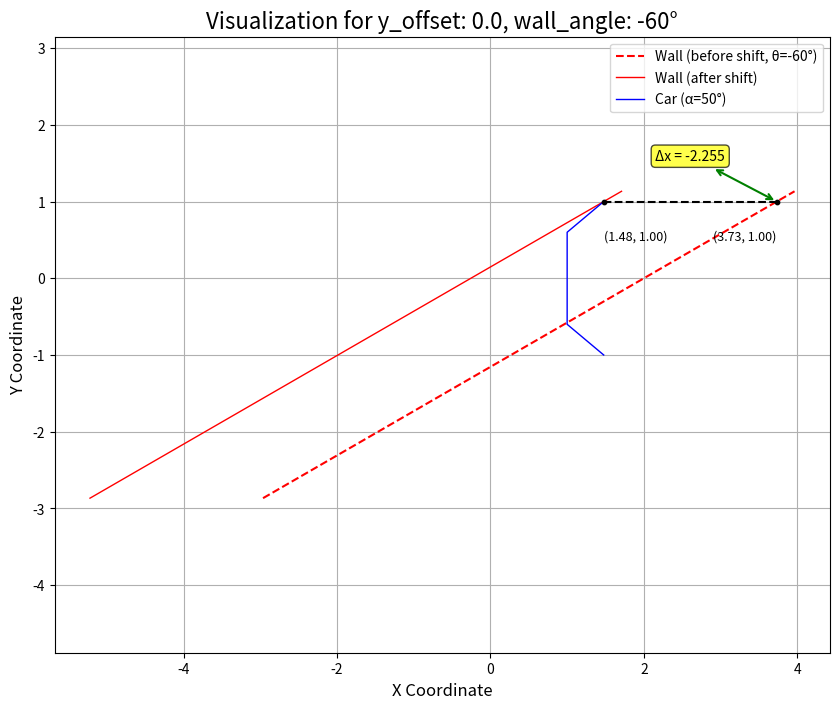

The matplotlib source for this figure: (Note: this script raises an exception after producing the figure.)
# %%
import math
import matplotlib.pyplot as plt
import numpy as np
from typing import Tuple, Dict, Any

# ----------------------------------------------------------------------------
# 核心计算函数
# ----------------------------------------------------------------------------
def calculate_x_offset(
    wall_center: Tuple[float, float],
    wall_L: float,
    wall_W: float,
    wall_theta_deg: float,
    car_center: Tuple[float, float],
    car_l: float,
    car_l1: float,
    car_alpha_deg: float,
) -> Tuple[float, Tuple[float, float]]:
    """
    计算旋转的墙的右侧边与车辆前端之间的最小水平距离 (Δx)。

    Returns:
        Tuple[float, Tuple[float, float]]: 
        - 最小水平距离 (x_offset).
        - 达到最小距离时的坐标点 (x_wall, y_at_min).
    """
    # --- 输入参数数值，尤其是坐标值，是否存在无穷 ---
    if any(math.isinf(x) for x in [wall_L, wall_W, wall_theta_deg, car_l, car_l1, car_alpha_deg]) or \
       any(math.isinf(coord) for coord in wall_center + car_center):
        print("**警告: 输入参数中存在无穷大值， x_offset返回inf**")
        return float('inf'), (float('nan'), float('nan'))

    # --- 步骤 1: 计算墙的右侧边旋转后的两个端点坐标 ---
    x1, y1 = wall_center
    theta_rad = math.radians(wall_theta_deg)
    cos_t = math.cos(theta_rad)
    sin_t = math.sin(theta_rad)

    p_top_right_local = (wall_W / 2, wall_L / 2)
    p_bottom_right_local = (wall_W / 2, -wall_L / 2)

    x_tr_rot = p_top_right_local[0] * cos_t - p_top_right_local[1] * sin_t
    y_tr_rot = p_top_right_local[0] * sin_t + p_top_right_local[1] * cos_t
    x_br_rot = p_bottom_right_local[0] * cos_t - p_bottom_right_local[1] * sin_t
    y_br_rot = p_bottom_right_local[0] * sin_t + p_bottom_right_local[1] * cos_t

    v_top_right = (x_tr_rot + x1, y_tr_rot + y1)
    v_bottom_right = (x_br_rot + x1, y_br_rot + y1)
    
    x_tr, y_tr = v_top_right
    x_br, y_br = v_bottom_right

    # --- 步骤 2: 定义车的左边界函数 x_car_left(y) ---
    x2, y2 = car_center
    x_front = x2 
    
    y_car_top_corner = y2 + car_l1 / 2
    y_car_bottom_corner = y2 - car_l1 / 2
    
    if car_alpha_deg >= 90 or car_alpha_deg <= 0:
        tan_alpha = float('inf')
    else:
        tan_alpha = math.tan(math.radians(car_alpha_deg))

    def get_x_car_left(y: float) -> float:
        if y_car_bottom_corner <= y <= y_car_top_corner:
            return x_front
        elif y > y_car_top_corner:
            return x_front + (y - y_car_top_corner) * tan_alpha
        else:
            return x_front - (y - y_car_bottom_corner) * tan_alpha

    # --- 步骤 3: 确定Y轴投影的重叠区间 ---
    y_wall_min = min(y_tr, y_br)
    y_wall_max = max(y_tr, y_br)
    y_car_min = y2 - car_l / 2
    y_car_max = y2 + car_l / 2
    
    y_overlap_start = max(y_wall_min, y_car_min)
    y_overlap_end = min(y_wall_max, y_car_max)

    if y_overlap_start >= y_overlap_end:
        print(f"**警告: Y轴重叠区间无效: {y_overlap_start} >= {y_overlap_end}**")
        print("**x_offset置为无穷大，返回无效坐标")
        return float('inf'), (float('nan'), float('nan'))

    # --- 步骤 4: 找出所有“关键Y坐标点” ---
    critical_y_coords = {y_overlap_start, y_overlap_end}
    if y_overlap_start < y_car_top_corner < y_overlap_end:
        critical_y_coords.add(y_car_top_corner)
    if y_overlap_start < y_car_bottom_corner < y_overlap_end:
        critical_y_coords.add(y_car_bottom_corner)

    # --- 步骤 5: 计算并比较，找到最终的 Δx ---
    min_gap = float('inf')
    min_gap_point_y = float('nan')

    for y_c in critical_y_coords:
        x_car = get_x_car_left(y_c)
        
        if abs(y_tr - y_br) < 1e-9:
            x_wall = max(x_tr, x_br)
        else:
            x_wall = x_br + (x_tr - x_br) * (y_c - y_br) / (y_tr - y_br)
            
        current_gap = x_car - x_wall
        
        if current_gap < min_gap:
            min_gap = current_gap
            min_gap_point_y = y_c
            
    # 计算最小间隙点在墙上的坐标
    if abs(y_tr - y_br) < 1e-9:
        x_wall_at_min = max(x_tr, x_br)
    else:
        x_wall_at_min = x_br + (x_tr - x_br) * (min_gap_point_y - y_br) / (y_tr - y_br)
    
    min_gap_point_on_wall = (x_wall_at_min, min_gap_point_y)

    x_offset = min_gap

    return x_offset, min_gap_point_on_wall

def calculate_y_offset(
    wall_L: float,
    wall_W: float,
    wall_theta_deg: float,
    car_l: float,
    overlap_y: float,
) -> float:
  wall_theta_rad = math.radians(wall_theta_deg)
  if 1 - abs(overlap_y) <= 0.01:
    return 0.0  # 基本全宽正碰时不需要偏移（前提是：车辆与墙的重叠区域足够大：wall_W/2*np.sin(wall_theta_rad) + wall_L/2*np.cos(wall_theta_rad) - car_l/2 > 0恒成立）
  elif abs(overlap_y) < 0.01:
    print(f"**警告: y方向重叠率接近0: {overlap_y}, 返回无穷大**") 
    return np.inf  # y方向重叠率接近0时，返回无穷大，表示无法计算偏移
  elif overlap_y > 0:
    y_offset = -(wall_W/2*np.sin(wall_theta_rad) + wall_L/2*np.cos(wall_theta_rad) - car_l/2) - (1 - overlap_y) * car_l
  elif overlap_y < 0:
    y_offset = (-wall_W/2*np.sin(wall_theta_rad) + wall_L/2*np.cos(wall_theta_rad) - car_l/2) + (1 + overlap_y) * car_l


  return y_offset

# ----------------------------------------------------------------------------
# 可视化函数用以验证
# ----------------------------------------------------------------------------
def run_and_visualize_case(case_name: str, params: Dict[str, Any], save_path: str = None) -> None:
    """运行单个测试用例并生成可视化图表"""
    
    # 解包参数
    wall_params = params["wall"]
    car_params = params["car"]

    # 计算 x_offset
    x_offset, min_gap_point_on_wall = calculate_x_offset(
        wall_center=wall_params["center"],
        wall_L=wall_params["L"],
        wall_W=wall_params["W"],
        wall_theta_deg=wall_params["theta_deg"],
        car_center=car_params["center"],
        car_l=car_params["l"],
        car_l1=car_params["l1"],
        car_alpha_deg=car_params["alpha_deg"],
    )

    print(f"--- Case: {case_name} ---")
    if math.isinf(x_offset):
        print("**警告: x_offset为inf, 无法画图")
        return
    print(f"Calculated x_offset = {x_offset:.4f}")
    print(f"Min gap occurs at y = {min_gap_point_on_wall[1]:.4f}")
    
    # --- 准备绘图数据 ---
    
    # 1. 墙的右侧边 (平移前)
    x1, y1 = wall_params["center"]
    theta_rad = math.radians(wall_params["theta_deg"])
    cos_t, sin_t = math.cos(theta_rad), math.sin(theta_rad)
    
    p_tr_local = (wall_params["W"] / 2, wall_params["L"] / 2)
    p_br_local = (wall_params["W"] / 2, -wall_params["L"] / 2)
    
    x_tr_rot = p_tr_local[0] * cos_t - p_tr_local[1] * sin_t + x1
    y_tr_rot = p_tr_local[0] * sin_t + p_tr_local[1] * cos_t + y1
    x_br_rot = p_br_local[0] * cos_t - p_br_local[1] * sin_t + x1
    y_br_rot = p_br_local[0] * sin_t + p_br_local[1] * cos_t + y1
    
    wall_x_before = [x_br_rot, x_tr_rot]
    wall_y = [y_br_rot, y_tr_rot]
    
    # 2. 墙的右侧边 (平移后)
    wall_x_after = [x + x_offset for x in wall_x_before]

    # 3. 车的左边界
    x2, y2 = car_params["center"]
    l, l1 = car_params["l"], car_params["l1"]
    y_car_min, y_car_max = y2 - l / 2, y2 + l / 2
    y_car_top_corner = y2 + l1 / 2
    y_car_bottom_corner = y2 - l1 / 2
    
    y_car_points = sorted([y_car_min, y_car_bottom_corner, y_car_top_corner, y_car_max])
    x_car_points = [get_x_car_left(y, car_params) for y in y_car_points]

    # --- 开始绘图 ---
    plt.figure(figsize=(10, 8))
    #plt.style.use('seaborn-v0_8-whitegrid')
    
    # 绘制平移前的墙
    plt.plot(wall_x_before, wall_y, 'r--', label=f'Wall (before shift, θ={wall_params["theta_deg"]}°)')
    
    # 绘制平移后的墙
    plt.plot(wall_x_after, wall_y, 'r-', lw=1.0, label='Wall (after shift)')
    
    # 绘制车
    plt.plot(x_car_points, y_car_points, 'b-', lw=1.0, label=f'Car (α={car_params["alpha_deg"]}°)')
    
    # 标记最小距离点
    x_wall_at_min, y_at_min = min_gap_point_on_wall
    x_car_at_min = x_wall_at_min + x_offset
    
    plt.plot([x_wall_at_min, x_car_at_min], [y_at_min, y_at_min], 'k--')
    plt.scatter([x_wall_at_min, x_car_at_min], [y_at_min, y_at_min], c='black', zorder=5, s=10)  # 小点尺寸

    # 添加箭头和文本标注
    mid_x = (x_wall_at_min + x_car_at_min) / 2
    plt.annotate(
        f'Δx = {x_offset:.3f}',
        xy=(x_wall_at_min, y_at_min),
        xytext=(mid_x, y_at_min + 0.5),
        arrowprops=dict(arrowstyle='<->', color='green', lw=1.5),
        ha='center', va='bottom',
        bbox=dict(boxstyle="round,pad=0.3", fc="yellow", ec="k", lw=1, alpha=0.7)
    )
    
    # 标记坐标点
    plt.text(x_wall_at_min, y_at_min - 0.5, f'({x_wall_at_min:.2f}, {y_at_min:.2f})', ha='right', fontsize=9)
    plt.text(x_car_at_min, y_at_min - 0.5, f'({x_car_at_min:.2f}, {y_at_min:.2f})', ha='left', fontsize=9)

    # 设置图表属性
    plt.title(f'Visualization for y_offset: {wall_params["center"][1]}, wall_angle: {wall_params["theta_deg"]}°', fontsize=16)
    plt.xlabel('X Coordinate', fontsize=12)
    plt.ylabel('Y Coordinate', fontsize=12)
    plt.legend()
    plt.axis('equal') # 保持x,y轴比例一致，使角度看起来正确
    plt.grid(True)
    #plt.show()

    # 直接保存图到文件夹
    if save_path:
        plt.savefig(save_path)
    plt.close()

# 辅助函数，用于在绘图时调用
def get_x_car_left(y: float, car_params: Dict[str, Any]) -> float:
    x2, y2 = car_params["center"]
    x_front = x2
    l1 = car_params["l1"]
    alpha_deg = car_params["alpha_deg"]
    
    y_car_top_corner = y2 + l1 / 2
    y_car_bottom_corner = y2 - l1 / 2
    
    if alpha_deg >= 90 or alpha_deg <= 0:
        tan_alpha = float('inf')
    else:
        tan_alpha = math.tan(math.radians(alpha_deg))

    if y_car_bottom_corner <= y <= y_car_top_corner:
        return x_front
    elif y > y_car_top_corner:
        return x_front + (y - y_car_top_corner) * tan_alpha
    else:
        return x_front - (y - y_car_bottom_corner) * tan_alpha

# ----------------------------------------------------------------------------
# 主程序: 定义和运行测试用例
# ----------------------------------------------------------------------------
if __name__ == '__main__':
    # 定义通用车辆参数
    car_l_val = 2.0
    car_l2_val = 0.8
    car_l1_val = car_l_val - car_l2_val
    wall_L_val = 4 * car_l_val
    wall_W_val = car_l_val
    alpha_deg_val = 50

    # 改变overlap_y（-1到1）, wall_theta_deg（-60°到60°）的值来测试不同情况
    for overlap_y in ([-0.995, -0.99] + list(np.arange(-0.9, 1.0, 0.1)) + [0.99, 0.995]):
        for wall_theta_deg in [-60, -50, -40, -30, -20, -10, 0, 10, 20, 30, 40, 50, 60]:
            # 打印这俩个参数的值
            print(f"Testing with overlap_y = {overlap_y:.2f}, wall_theta_deg = {wall_theta_deg:.2f}°")
            y_offset = calculate_y_offset(
                wall_L=wall_L_val,
                wall_W=wall_W_val,
                wall_theta_deg=wall_theta_deg,
                car_l=car_l_val,
                overlap_y=overlap_y
            )
            # --- 定义测试用例 ---
            test_cases = { # -0.81m,car_center_x
                "test": {
                    "wall": {"center": (0, y_offset), "L": wall_L_val, "W": wall_W_val, "theta_deg": wall_theta_deg},
                    "car": {"center": (wall_W_val/2, 0), "l": car_l_val, "l1": car_l1_val, "alpha_deg": alpha_deg_val}
                }
            }


            run_and_visualize_case("test", test_cases["test"], './test/test_case_ {:.3f} ; {:.0f} .png'.format(overlap_y, wall_theta_deg))
# %%
